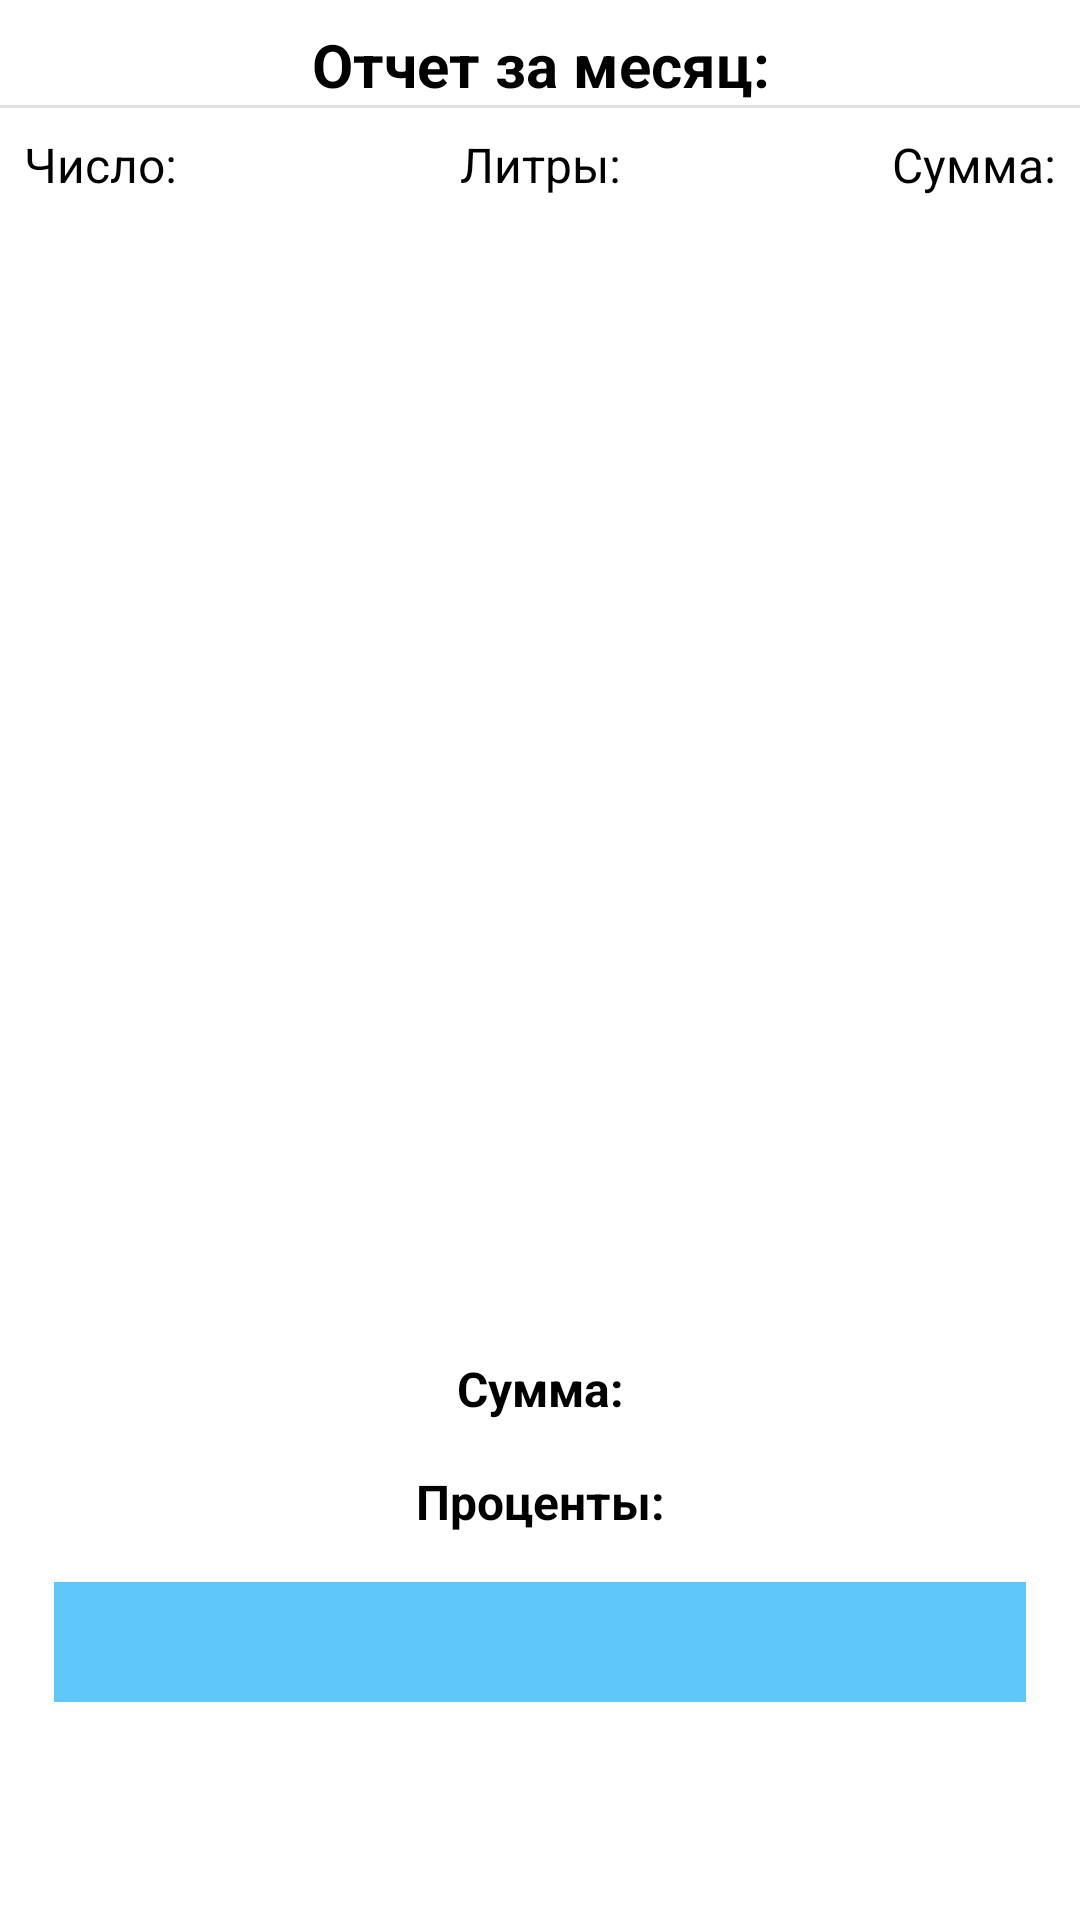

Android layout source for this screen:
<!-- AndroidManifest.xml: application theme Theme.YandexPayment -->
<!-- res/layout/fragment_frag_month.xml -->
<?xml version="1.0" encoding="utf-8"?>
<FrameLayout xmlns:android="http://schemas.android.com/apk/res/android"
    xmlns:app="http://schemas.android.com/apk/res-auto"
    xmlns:tools="http://schemas.android.com/tools"
    android:layout_width="match_parent"
    android:layout_height="match_parent"
    android:scaleType="fitCenter"
    tools:context=".FragMonth">

    <androidx.constraintlayout.widget.ConstraintLayout
        android:layout_width="match_parent"
        android:layout_height="match_parent">

        <TextView
            android:id="@+id/txtHeader"
            android:layout_width="match_parent"
            android:layout_height="wrap_content"
            android:layout_marginTop="8dp"
            android:gravity="center"
            android:text="Отчет за месяц:"
            android:textColor="@color/black"
            android:textSize="20dp"
            android:textStyle="bold"
            app:layout_constraintEnd_toEndOf="parent"
            app:layout_constraintStart_toStartOf="parent"
            app:layout_constraintTop_toTopOf="parent" />

        <View
            android:id="@+id/divider2"
            android:layout_width="match_parent"
            android:layout_height="1dp"
            android:background="?android:attr/listDivider"
            app:layout_constraintBottom_toBottomOf="parent"
            app:layout_constraintEnd_toEndOf="parent"
            app:layout_constraintStart_toStartOf="parent"
            app:layout_constraintTop_toBottomOf="@+id/txtHeader"
            app:layout_constraintVertical_bias="0.0" />

        <LinearLayout
            android:id="@+id/linearLayout2"
            android:layout_width="match_parent"
            android:layout_height="400dp"
            android:layout_marginStart="8dp"
            android:layout_marginTop="8dp"
            android:layout_marginEnd="8dp"
            android:gravity="center"
            android:orientation="horizontal"
            app:layout_constraintBottom_toBottomOf="parent"
            app:layout_constraintEnd_toEndOf="parent"
            app:layout_constraintStart_toStartOf="parent"
            app:layout_constraintTop_toBottomOf="@+id/divider2"
            app:layout_constraintVertical_bias="0.0">

            <TextView
                android:id="@+id/list_date"
                android:layout_width="110dp"
                android:layout_height="match_parent"
                android:layout_weight="1"
                android:gravity="top|left"
                android:text="Число:"
                android:textColor="@color/black"
                android:textSize="16dp" />

            <TextView
                android:id="@+id/list_liter"
                android:layout_width="110dp"
                android:layout_height="match_parent"
                android:layout_weight="1"
                android:gravity="center|top"
                android:text="Литры:"
                android:textColor="@color/black"
                android:textSize="16dp" />

            <TextView
                android:id="@+id/list_rub"
                android:layout_width="110dp"
                android:layout_height="match_parent"
                android:layout_weight="1"
                android:gravity="right|top"
                android:text="Сумма:"
                android:textColor="@color/black"
                android:textSize="16dp" />
        </LinearLayout>

        <LinearLayout
            android:layout_width="0dp"
            android:layout_height="wrap_content"
            android:layout_marginStart="8dp"
            android:layout_marginTop="8dp"
            android:layout_marginEnd="8dp"
            android:orientation="vertical"
            app:layout_constraintBottom_toBottomOf="parent"
            app:layout_constraintEnd_toEndOf="parent"
            app:layout_constraintStart_toStartOf="parent"
            app:layout_constraintTop_toBottomOf="@+id/linearLayout2"
            app:layout_constraintVertical_bias="0.0">

            <TextView
                android:id="@+id/txtFinSum"
                android:layout_width="match_parent"
                android:layout_height="wrap_content"
                android:gravity="center"
                android:text="Сумма:"
                android:textColor="@color/black"
                android:textSize="16dp"
                android:textStyle="bold" />

            <TextView
                android:id="@+id/txtNds"
                android:layout_width="match_parent"
                android:layout_height="wrap_content"
                android:layout_marginTop="16dp"
                android:gravity="center"
                android:text="Проценты:"
                android:textColor="@color/black"
                android:textSize="16dp"
                android:textStyle="bold" />

            <Spinner
                android:id="@+id/spinMonth"
                android:layout_width="match_parent"
                android:layout_height="40dp"
                android:layout_marginLeft="10dp"
                android:layout_marginTop="16dp"
                android:layout_marginRight="10dp"
                android:background="#A1B2B4B5"
                android:backgroundTint="#03A9F4"
                android:gravity="center"
                android:popupBackground="@color/blue_bottom"
                android:textAlignment="center" />

        </LinearLayout>
    </androidx.constraintlayout.widget.ConstraintLayout>

</FrameLayout>
<!-- resources referenced by this layout -->
<resources>
  <color name="black">#FF000000</color>
  <color name="blue_bottom">#1384DD</color>
  <style name="Theme.YandexPayment" parent="Theme.MaterialComponents.DayNight.DarkActionBar">
          
          <item name="colorPrimary">@color/purple_500</item>
          <item name="colorPrimaryVariant">@color/purple_700</item>
          <item name="colorOnPrimary">@color/white</item>
              
          <item name="colorSecondary">@color/teal_200</item>
          <item name="colorSecondaryVariant">@color/teal_700</item>
          <item name="colorOnSecondary">@color/black</item>
          
          <item name="android:statusBarColor">?attr/colorPrimaryVariant</item>
          <item name="android:windowFullscreen">false</item>
          
  
      </style>
  <color name="purple_500">#FF6200EE</color>
  <color name="purple_700">#FF3700B3</color>
  <color name="white">#FFFFFFFF</color>
  <color name="teal_200">#FF03DAC5</color>
  <color name="teal_700">#FF018786</color>
</resources>
